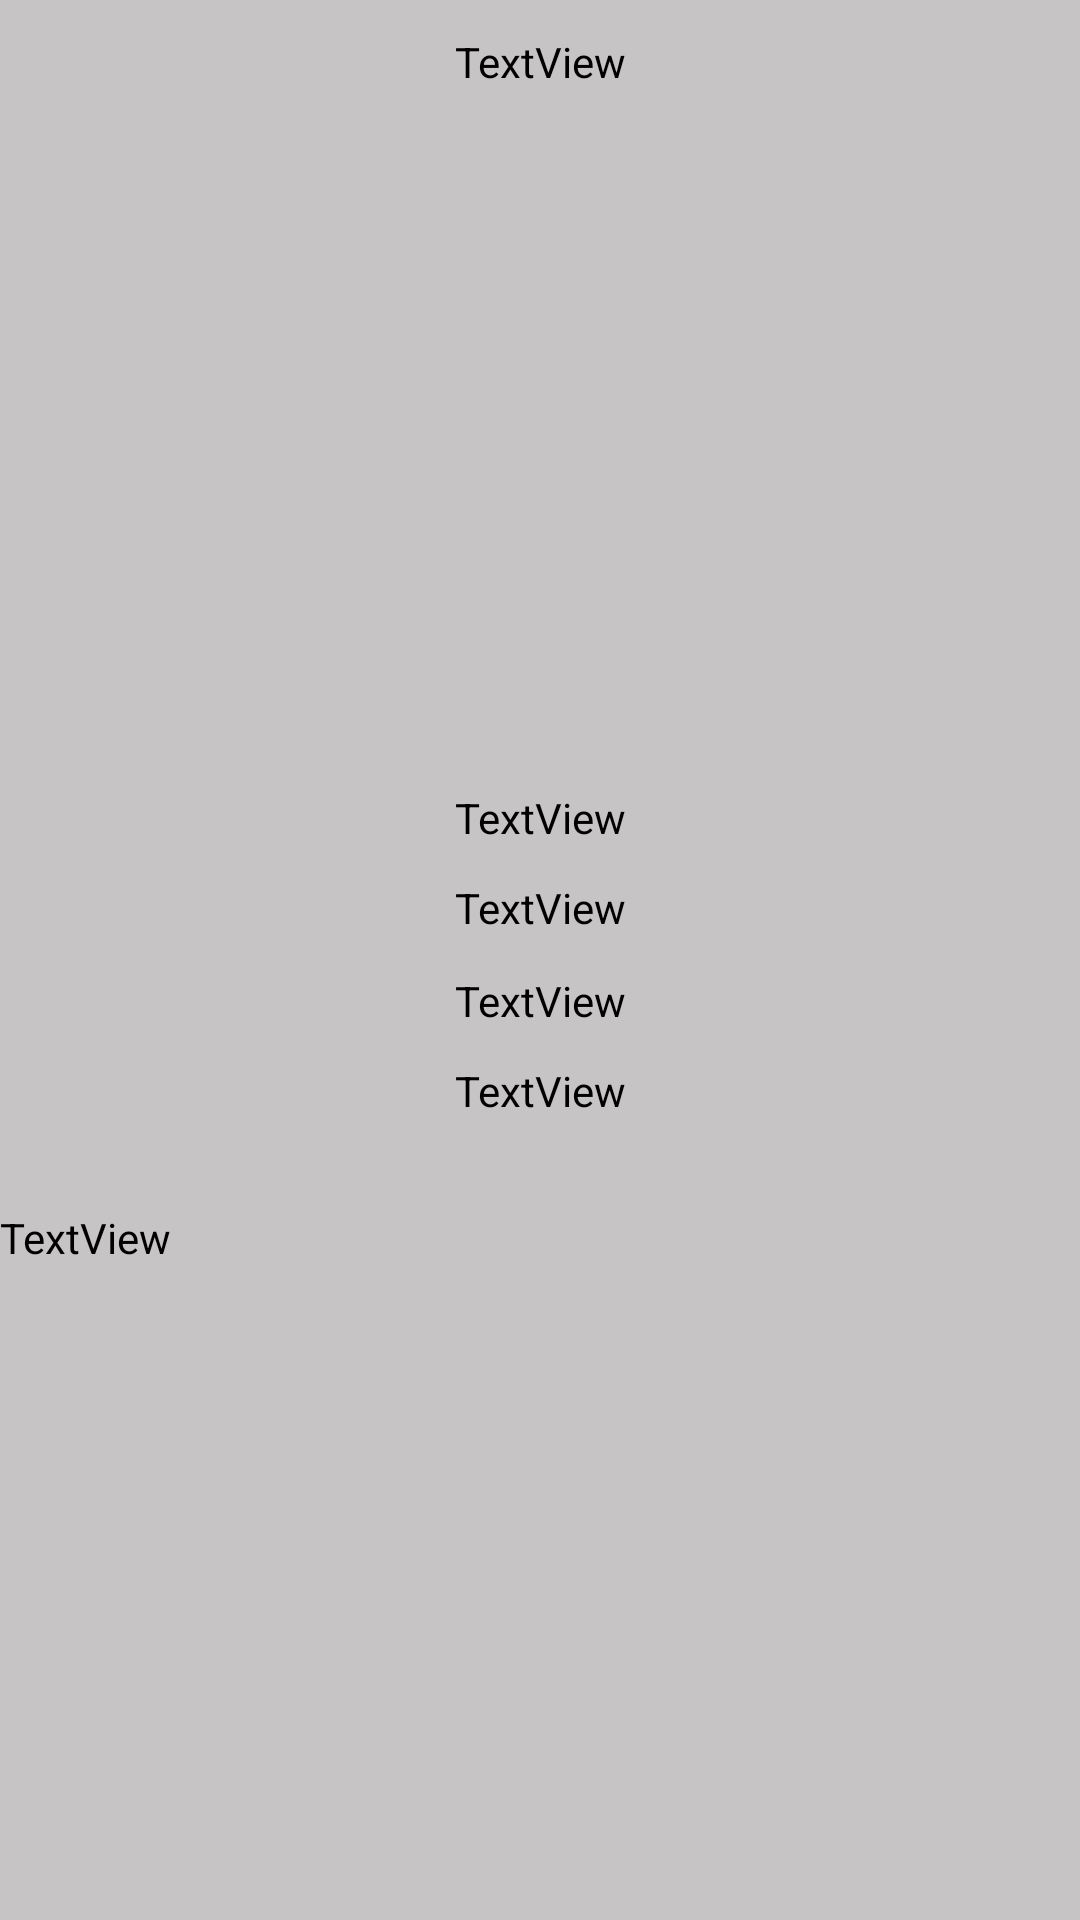

This screen was rendered from an Android layout file. Write that file and the resources it references.
<!-- AndroidManifest.xml: application theme Theme.NutritionTracker -->
<!-- res/layout/fragment_meal_detailed.xml -->
<?xml version="1.0" encoding="utf-8"?>
<androidx.constraintlayout.widget.ConstraintLayout xmlns:android="http://schemas.android.com/apk/res/android"
    xmlns:app="http://schemas.android.com/apk/res-auto"
    xmlns:tools="http://schemas.android.com/tools"
    android:layout_width="match_parent"
    android:layout_height="match_parent"
    android:background="@color/colorBackground"
    android:clickable="true">


    <ScrollView
        android:id="@+id/mealScrollView"
        android:layout_width="match_parent"
        android:layout_height="650dp"
        app:layout_constraintEnd_toEndOf="parent"
        app:layout_constraintStart_toStartOf="parent"
        app:layout_constraintTop_toTopOf="parent">

        <LinearLayout
            android:layout_width="match_parent"
            android:layout_height="wrap_content"
            android:orientation="vertical">

            <TextView
                android:id="@+id/mealNameTV"
                android:layout_width="match_parent"
                android:layout_height="wrap_content"
                android:layout_gravity="center"
                android:layout_marginTop="11dp"
                android:layout_marginBottom="7dp"
                android:gravity="center"
                android:text="@string/textview"
                android:textColor="@color/black"
                android:textAlignment="center"
                app:layout_constraintBottom_toTopOf="@+id/imageView"
                app:layout_constraintEnd_toEndOf="parent"
                app:layout_constraintStart_toStartOf="parent"
                app:layout_constraintTop_toTopOf="parent"
                app:layout_constraintVertical_bias="0.0" />

            <ImageView
                android:id="@+id/mealImageView"
                android:layout_width="296dp"
                android:layout_height="215dp"
                android:layout_gravity="center"
                android:layout_marginBottom="11dp"
                app:layout_constraintBottom_toTopOf="@+id/mealsCategoryTV"
                app:layout_constraintEnd_toEndOf="parent"
                app:layout_constraintHorizontal_bias="0.495"
                app:layout_constraintStart_toStartOf="parent"
                tools:srcCompat="@tools:sample/avatars" />

            <TextView
                android:id="@+id/mealsCategoryTV"
                android:layout_width="match_parent"
                android:layout_height="wrap_content"
                android:layout_gravity="center"
                android:layout_marginBottom="11dp"
                android:gravity="center"
                android:text="@string/textview"
                android:textAlignment="center"
                android:textColor="@color/black"
                app:layout_constraintBottom_toTopOf="@+id/mealsAreaTV"
                app:layout_constraintEnd_toEndOf="parent"
                app:layout_constraintStart_toStartOf="parent" />

            <TextView
                android:id="@+id/mealsAreaTV"
                android:layout_width="match_parent"
                android:layout_height="wrap_content"
                android:layout_gravity="center"
                android:layout_marginBottom="12dp"
                android:gravity="center"
                android:text="@string/textview"
                android:textAlignment="center"
                android:textColor="@color/black"
                app:layout_constraintBottom_toTopOf="@+id/mealsTagsTV"
                app:layout_constraintEnd_toEndOf="parent"
                app:layout_constraintStart_toStartOf="parent" />

            <TextView
                android:id="@+id/mealsTagsTV"
                android:layout_width="match_parent"
                android:layout_height="wrap_content"
                android:layout_gravity="center"
                android:layout_marginBottom="11dp"
                android:gravity="center"
                android:text="@string/textview"
                android:textAlignment="center"
                android:textColor="@color/black"
                app:layout_constraintBottom_toTopOf="@+id/mealsLinkTV"
                app:layout_constraintEnd_toEndOf="parent"
                app:layout_constraintStart_toStartOf="parent" />

            <TextView
                android:id="@+id/mealsLinkTV"
                android:layout_width="match_parent"
                android:layout_height="wrap_content"
                android:layout_gravity="center"
                android:layout_marginBottom="11dp"
                android:gravity="center"
                android:text="@string/textview"
                android:textAlignment="center"
                android:textColor="@color/black"
                app:layout_constraintBottom_toTopOf="@+id/recyclerView"
                app:layout_constraintEnd_toEndOf="parent"
                app:layout_constraintStart_toStartOf="parent" />

            <TextView
                android:id="@+id/mealIngredientsTV"
                android:layout_width="match_parent"
                android:layout_height="wrap_content"
                android:layout_gravity="center"
                android:textAlignment="center"
                android:textColor="@color/black"
                tools:layout_editor_absoluteX="1dp"
                tools:layout_editor_absoluteY="428dp" />

            <TextView
                android:id="@+id/mealInstructionsTV"
                android:layout_width="match_parent"
                android:layout_height="wrap_content"
                android:layout_gravity="center"
                android:text="@string/textview"
                android:textColor="@color/black"
                tools:layout_editor_absoluteX="3dp"
                tools:layout_editor_absoluteY="611dp" />
        </LinearLayout>
    </ScrollView>

    <Button
        android:id="@+id/saveMealButton"
        android:layout_width="wrap_content"
        android:layout_height="wrap_content"
        android:layout_marginTop="33dp"
        android:layout_marginBottom="16dp"
        android:text="@string/save_meal"
        android:background="@drawable/toggle_box_on"
        app:layout_constraintBottom_toBottomOf="parent"
        app:layout_constraintEnd_toEndOf="parent"
        app:layout_constraintHorizontal_bias="0.498"
        app:layout_constraintStart_toStartOf="parent"
        app:layout_constraintTop_toBottomOf="@+id/mealScrollView" />
</androidx.constraintlayout.widget.ConstraintLayout>
<!-- resources referenced by this layout -->
<resources>
  <color name="black">#FF000000</color>
  <color name="colorBackground">#C6C4C4</color>
  <!-- drawable toggle_box_on (drawable) -->
  <?xml version="1.0" encoding="utf-8"?>
  <selector xmlns:android="http://schemas.android.com/apk/res/android">
      <item>
          <shape android:shape="rectangle" >
              <solid android:color="@color/colorSelected"/>
              <stroke android:width="4dp" android:color="@color/colorSelectedOutline"/>
              <corners android:radius="20dp"/>
          </shape>
      </item>
  </selector>
  <string name="save_meal">Save meal</string>
  <string name="textview">TextView</string>
  <style name="Theme.NutritionTracker" parent="Theme.MaterialComponents.DayNight.NoActionBar">
          
          <item name="colorPrimary">@color/colorSelected</item>
          <item name="colorPrimaryVariant">@color/purple_700</item>
          <item name="colorOnPrimary">@color/white</item>
          
          <item name="colorSecondary">@color/teal_200</item>
          <item name="colorSecondaryVariant">@color/teal_700</item>
          <item name="colorOnSecondary">@color/black</item>
          
          <item name="android:statusBarColor">?attr/colorPrimaryVariant</item>
          
      </style>
  <color name="colorSelected">#D56062</color>
  <color name="colorSelectedOutline">#DA393C</color>
  <color name="purple_700">#FF3700B3</color>
  <color name="white">#FFFFFFFF</color>
  <color name="teal_200">#FF03DAC5</color>
  <color name="teal_700">#FF018786</color>
</resources>
